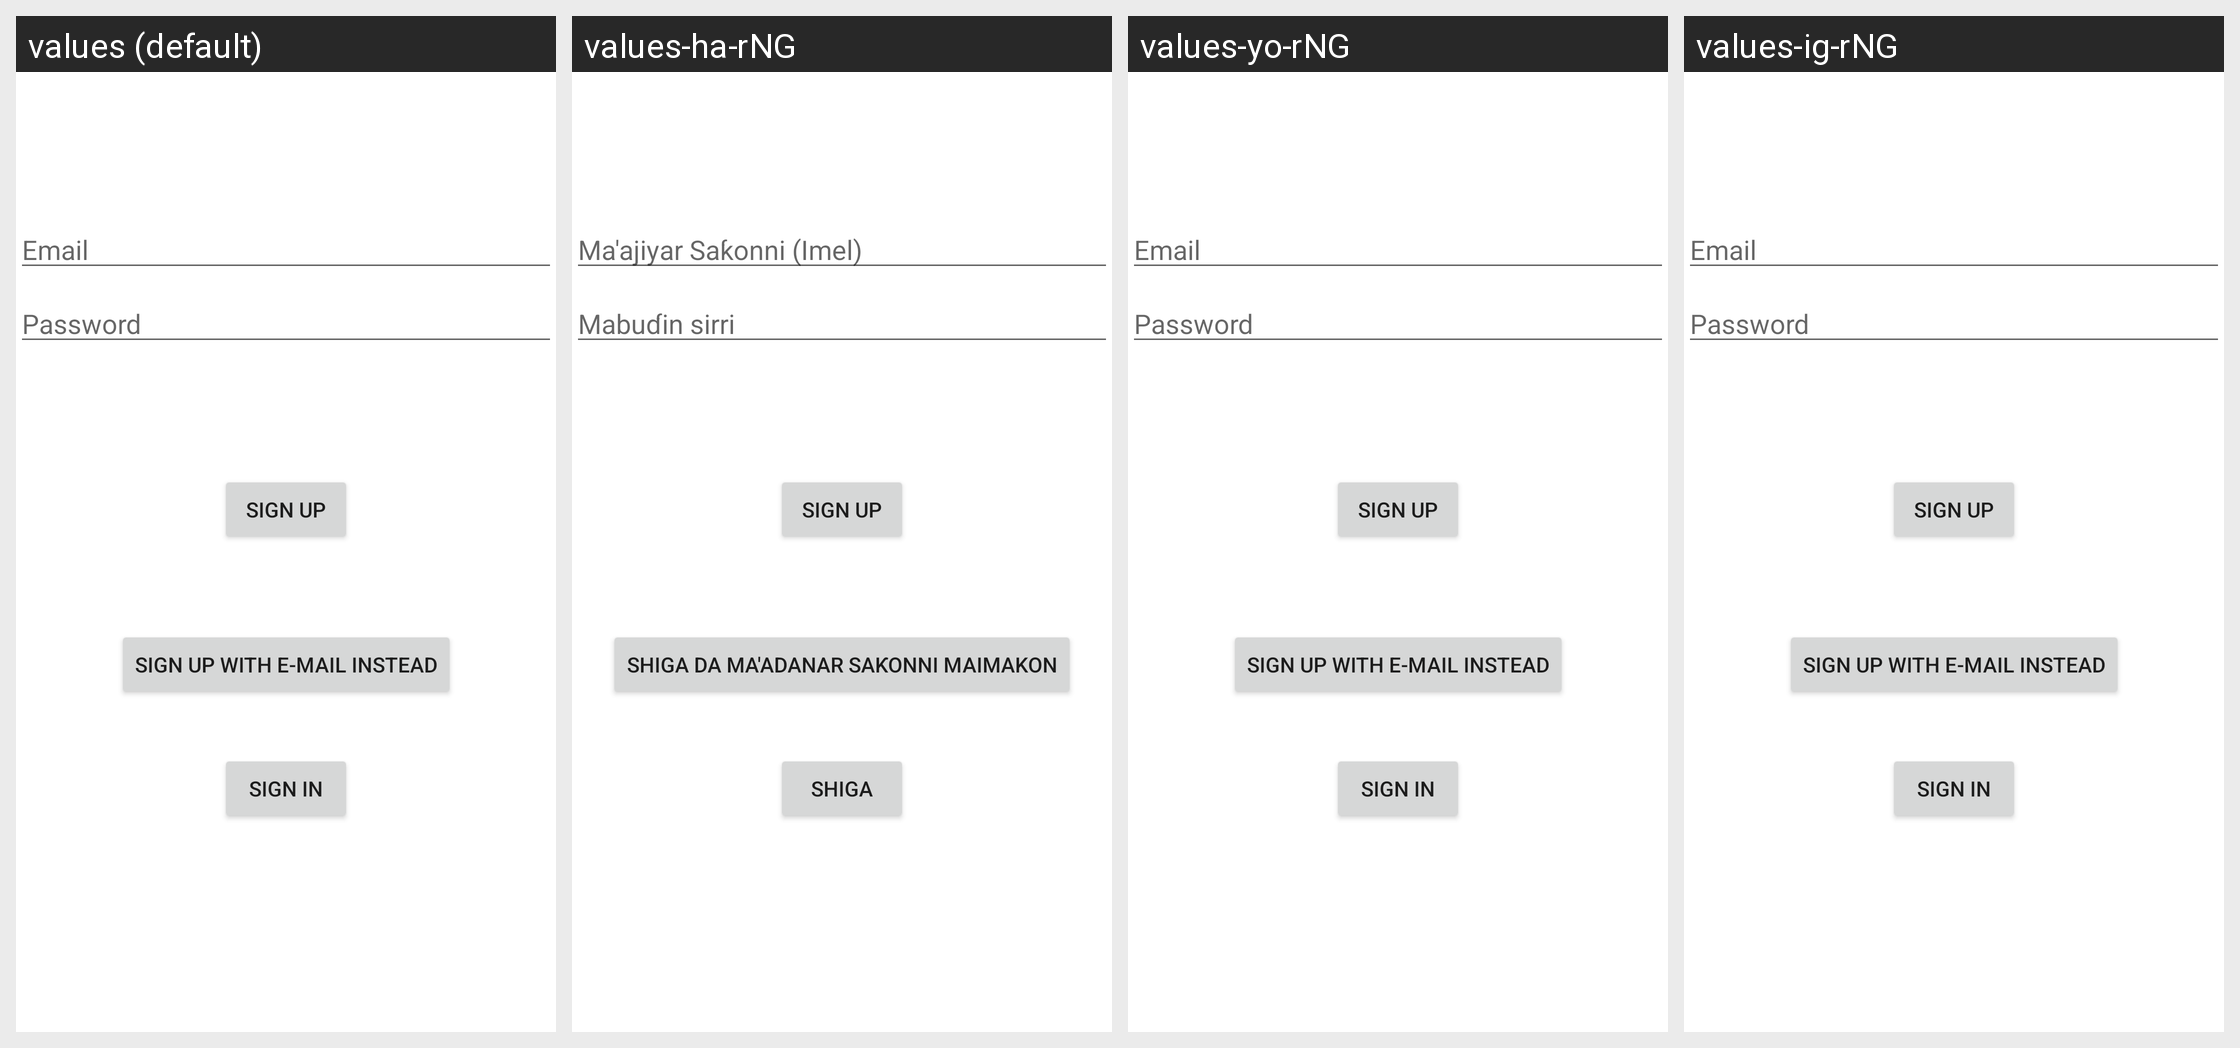

Here is an Android app screen in its default locale and in the app's own translations. Write out the translated-string differences for the strings that appear on this screen.
Android screen res/layout/activity_sign_up_with_phone_number.xml rendered under 4 locales, left to right: values (default), values-ha-rNG, values-yo-rNG, values-ig-rNG. Device: Nexus 5 (rendered at 1080×1920; each locale shown at half size, 540×960, under a caption strip naming it); theme Theme.MEDIC.
Strings drawn on this screen, with the default value and each locale's value (text and hints the layout hard-codes, and strings that could not be matched under every locale, appear in the picture but are not listed):

prompt_email
  values: Email
  values-ha-rNG: Ma'ajiyar Saƙonni (Imel)
  values-yo-rNG: Email
  values-ig-rNG: Email

prompt_password
  values: Password
  values-ha-rNG: Mabuɗin sirri
  values-yo-rNG: Password
  values-ig-rNG: Password

action_sign_in_short
  values: Sign in
  values-ha-rNG: Shiga
  values-yo-rNG: Sign in
  values-ig-rNG: Sign in

action_sign_up
  values: Sign up
  values-ha-rNG: Sign up
  values-yo-rNG: Sign up
  values-ig-rNG: Sign up

action_sign_up_with_email
  values: Sign up with e-mail instead
  values-ha-rNG: Shiga da Ma'adanar Saƙonni maimakon
  values-yo-rNG: Sign up with e-mail instead
  values-ig-rNG: Sign up with e-mail instead
